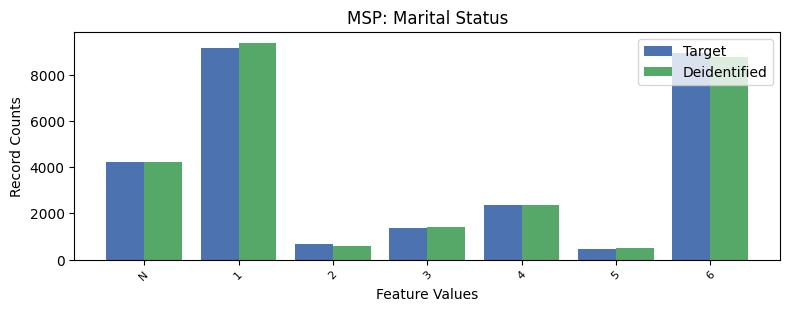

Values plotted in this chart, from the file beside it:
, MSP, count_target, count_deidentified
0, 1, 9152, 9379
1, 6, 8961, 8785
2, -1, 4247, 4241
3, 4, 2357, 2357
4, 3, 1387, 1401
5, 2, 700, 589
6, 5, 449, 501
